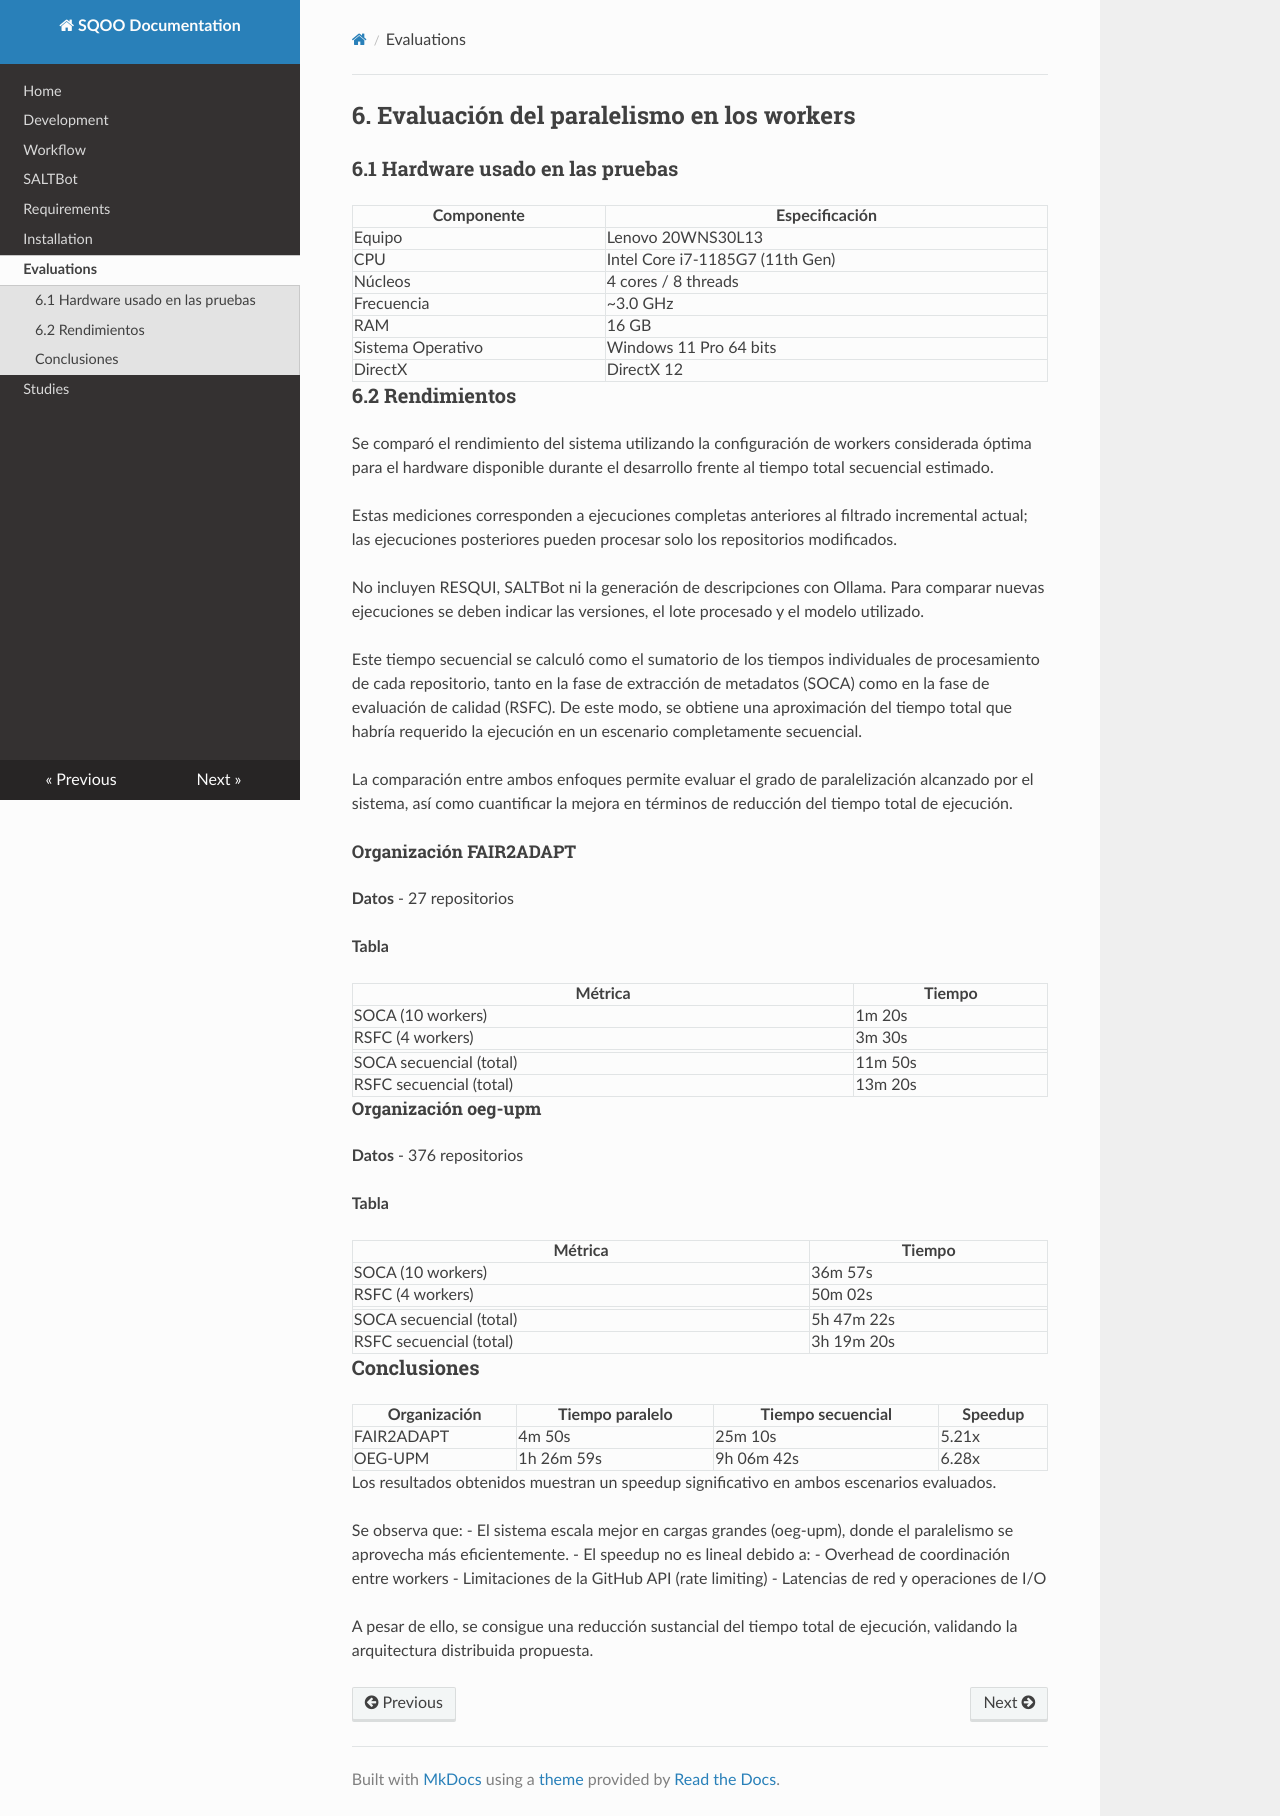

repository: oeg-upm/Software-Quality-Observatory-Orchestrator · page: evaluaciones/index.html · generator: mkdocs

## 6. Evaluación del paralelismo en los workers
### 6.1 Hardware usado en las pruebas

| Componente        | Especificación                  |
| ----------------- | ------------------------------- |
| Equipo            | Lenovo 20WNS30L13               |
| CPU               | Intel Core i7-1185G7 (11th Gen) |
| Núcleos           | 4 cores / 8 threads             |
| Frecuencia        | ~3.0 GHz                        |
| RAM               | 16 GB                           |
| Sistema Operativo | Windows 11 Pro 64 bits          |
| DirectX           | DirectX 12                      |

### 6.2 Rendimientos
Se comparó el rendimiento del sistema utilizando la configuración de workers considerada óptima para el hardware disponible durante el desarrollo frente al tiempo total secuencial estimado.

Estas mediciones corresponden a ejecuciones completas anteriores al filtrado incremental actual; las ejecuciones posteriores pueden procesar solo los repositorios modificados.

No incluyen RESQUI, SALTBot ni la generación de descripciones con Ollama. Para comparar nuevas ejecuciones se deben indicar las versiones, el lote procesado y el modelo utilizado.

Este tiempo secuencial se calculó como el sumatorio de los tiempos individuales de procesamiento de cada repositorio, tanto en la fase de extracción de metadatos (SOCA) como en la fase de evaluación de calidad (RSFC). De este modo, se obtiene una aproximación del tiempo total que habría requerido la ejecución en un escenario completamente secuencial.

La comparación entre ambos enfoques permite evaluar el grado de paralelización alcanzado por el sistema, así como cuantificar la mejora en términos de reducción del tiempo total de ejecución.

##### Organización FAIR2ADAPT
**Datos**
- 27 repositorios

**Tabla**

| Métrica                          | Tiempo   |
|----------------------------------|----------|
| SOCA (10 workers)                | 1m 20s   |
| RSFC (4 workers)                 | 3m 30s   |
|                                  |          |
| SOCA secuencial (total)          | 11m 50s  |
| RSFC secuencial (total)          | 13m 20s  |


##### Organización oeg-upm
**Datos**
- 376 repositorios

**Tabla**

| Métrica                          | Tiempo     |
|----------------------------------|------------|
| SOCA (10 workers)                | 36m 57s    |
| RSFC (4 workers)                 | 50m 02s    |
|                                  |            |
| SOCA secuencial (total)          | 5h 47m 22s |
| RSFC secuencial (total)          | 3h 19m 20s |


### Conclusiones

| Organización | Tiempo paralelo | Tiempo secuencial | Speedup |
|-------------|-----------------|-------------------|---------|
| FAIR2ADAPT  | 4m 50s          | 25m 10s           | 5.21x   |
| OEG-UPM     | 1h 26m 59s      | 9h 06m 42s        | 6.28x   |

Los resultados obtenidos muestran un speedup significativo en ambos escenarios evaluados.

Se observa que:
- El sistema escala mejor en cargas grandes (oeg-upm), donde el paralelismo se aprovecha más eficientemente.
- El speedup no es lineal debido a:
  - Overhead de coordinación entre workers
  - Limitaciones de la GitHub API (rate limiting)
  - Latencias de red y operaciones de I/O

A pesar de ello, se consigue una reducción sustancial del tiempo total de ejecución, validando la arquitectura distribuida propuesta.
